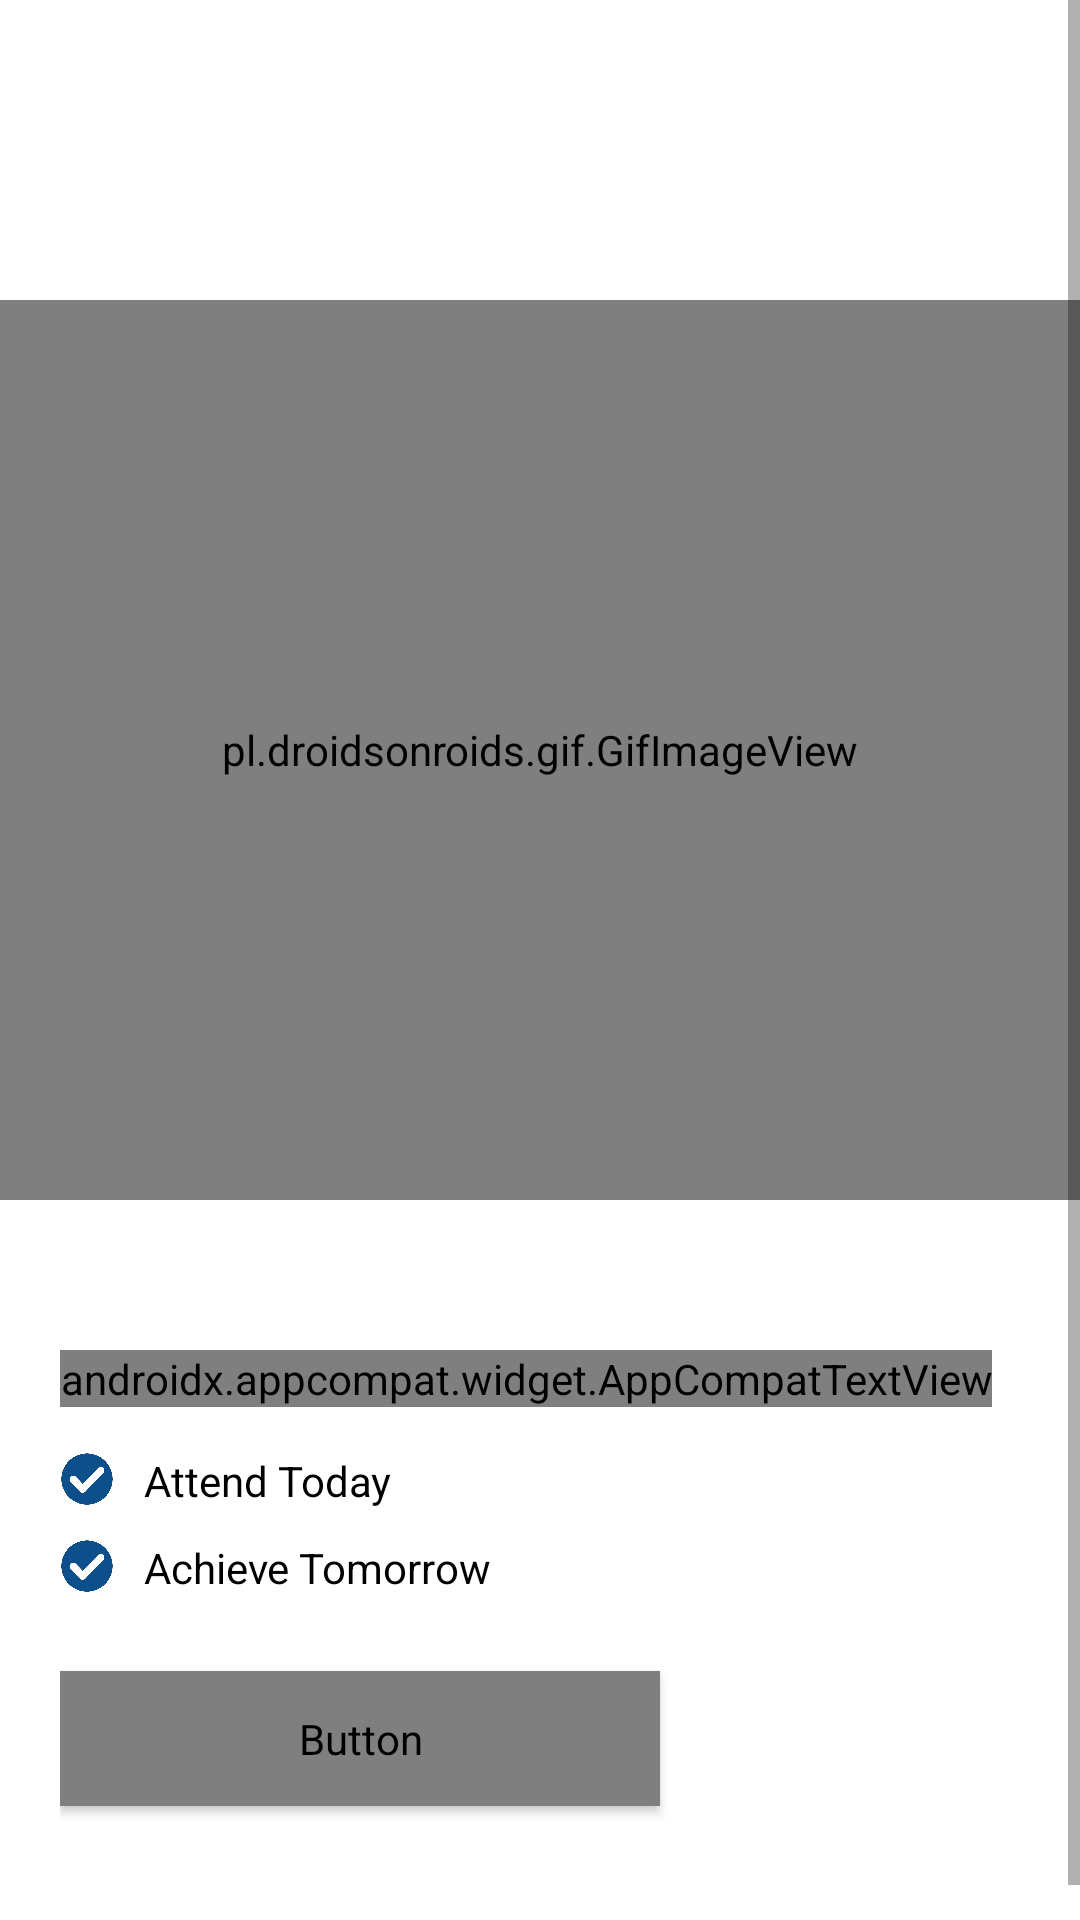

The Android layout XML behind this screen, and the referenced resources:
<!-- AndroidManifest.xml: application theme Theme.OnlineAttendance -->
<!-- res/layout/activity_get_started.xml -->
<?xml version="1.0" encoding="utf-8"?>
<ScrollView xmlns:android="http://schemas.android.com/apk/res/android"
    xmlns:app="http://schemas.android.com/apk/res-auto"
    xmlns:tools="http://schemas.android.com/tools"
    android:layout_width="match_parent"
    android:layout_height="match_parent"
    android:background="@color/white"
    tools:context=".GetStartedActivity">



        <RelativeLayout
            android:layout_width="match_parent"
            android:layout_height="wrap_content"
            android:layout_centerInParent="true"
            >



    <pl.droidsonroids.gif.GifImageView
        android:id="@+id/gif"
        android:layout_width="match_parent"
        android:layout_height="300dp"
        android:layout_marginTop="100dp"
        android:src="@drawable/calendar">

    </pl.droidsonroids.gif.GifImageView>

                <LinearLayout
                    android:layout_width="match_parent"
                    android:layout_height="match_parent"
                    android:orientation="vertical"
                    android:paddingStart="20dp"
                    android:layout_below="@id/gif"
                    android:paddingTop="50dp">

                    <androidx.appcompat.widget.AppCompatTextView
                        android:layout_width="wrap_content"
                        android:layout_height="wrap_content"
                        android:fontFamily="@font/nunito_semibold"
                        android:text="Attendance Tracking System"
                        android:textColor="@color/purple_200"
                        android:textSize="16dp"
                        android:textStyle="bold" />

                    <LinearLayout
                        android:layout_width="match_parent"
                        android:layout_height="wrap_content"
                        android:layout_marginTop="15dp"
                        android:orientation="horizontal">

                        <androidx.appcompat.widget.AppCompatImageView
                            android:layout_width="18dp"
                            android:layout_height="18dp"
                            android:src="@drawable/tick">

                        </androidx.appcompat.widget.AppCompatImageView>

                        <androidx.appcompat.widget.AppCompatTextView
                            android:layout_width="wrap_content"
                            android:layout_height="wrap_content"
                            android:paddingStart="10dp"
                            android:text="Attend Today"
                            android:textColor="@color/black"
                            android:textStyle="normal"

                            >

                        </androidx.appcompat.widget.AppCompatTextView>
                    </LinearLayout>

                    <LinearLayout
                        android:layout_width="match_parent"
                        android:layout_height="wrap_content"
                        android:layout_marginTop="10dp"
                        android:orientation="horizontal">

                        <androidx.appcompat.widget.AppCompatImageView
                            android:layout_width="18dp"
                            android:layout_height="18dp"
                            android:src="@drawable/tick">

                        </androidx.appcompat.widget.AppCompatImageView>

                        <androidx.appcompat.widget.AppCompatTextView
                            android:layout_width="wrap_content"
                            android:layout_height="wrap_content"
                            android:paddingStart="10dp"
                            android:text="Achieve Tomorrow"
                            android:textColor="@color/black"
                            android:textStyle="normal"
                            >

                        </androidx.appcompat.widget.AppCompatTextView>
                    </LinearLayout>


                    <Button
                        android:id="@+id/getstarted_btn"
                        android:layout_width="200dp"
                        android:layout_height="45dp"
                        android:layout_marginTop="25dp"
                        android:background="@drawable/white_bg"
                        android:elevation="2dp"
                        android:fontFamily="@font/nunito_semibold"
                        android:letterSpacing="0.01"
                        android:text="GET STARTED"
                        android:layout_marginBottom="50dp"
                        android:textAllCaps="false"
                        android:textColor="@color/white"
                        android:textSize="13dp" />




                </LinearLayout>

        </RelativeLayout>


</ScrollView>
<!-- resources referenced by this layout -->
<resources>
  <color name="black">#FF000000</color>
  <color name="purple_200">#0D4F8B</color>
  <color name="white">#FFFFFFFF</color>
  <!-- drawable tick: png bitmap (drawable, 23348 bytes) -->
  <!-- drawable white_bg (drawable) -->
  <?xml version="1.0" encoding="utf-8"?>
  <shape xmlns:android="http://schemas.android.com/apk/res/android">
  
  
  
  
  
  
  
  
  
  
  
      <stroke android:width="1dp" android:color="@color/white"/>
      <corners android:radius="10dp"/>
      <solid android:color="@color/white"/>
  </shape>
  <style name="Theme.OnlineAttendance" parent="Theme.MaterialComponents.DayNight.NoActionBar">
          
          <item name="colorPrimary">@color/purple_500</item>
          <item name="colorPrimaryVariant">@color/purple_700</item>
          <item name="colorOnPrimary">@color/white</item>
          
          <item name="colorSecondary">@color/teal_200</item>
          <item name="colorSecondaryVariant">@color/teal_700</item>
          <item name="colorOnSecondary">@color/black</item>
          
          <item name="android:statusBarColor" tools:targetApi="l">?attr/colorPrimaryVariant</item>
          
  
          <item name="android:forceDarkAllowed" tools:targetApi="q" tools:ignore="NewApi">false</item>
  
  
      </style>
  <color name="purple_500">#0D4F8B</color>
  <color name="purple_700">#0D4F8B</color>
  <color name="teal_200">#FF03DAC5</color>
  <color name="teal_700">#FF018786</color>
</resources>
